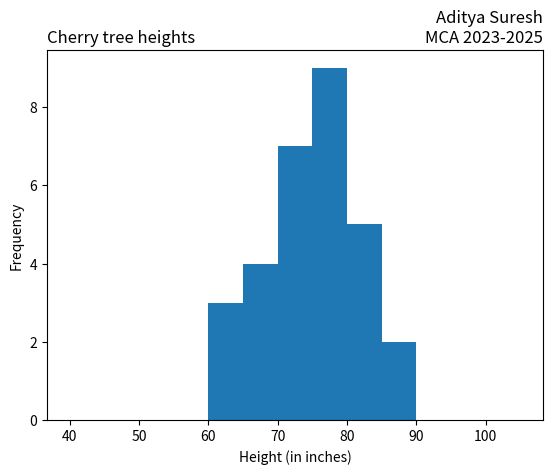

Python code for this plot:
import matplotlib.pyplot as plt
import numpy as np
x = np.random.normal([61, 63, 64, 66, 68, 69, 71, 71.5, 72, 72.5, 73, 73.5, 74,
74.5, 76, 76.2, 76.5, 77, 77.5, 78, 78.5, 79, 79.2, 80, 81, 82, 83, 84, 85, 87])
plt.hist(x, bins=range(40,110,5), )
plt.title('Cherry tree heights',loc='left')
plt.title('Aditya Suresh\nMCA 2023-2025', loc='right')
plt.xlabel('Height (in inches)')
plt.ylabel('Frequency')
plt.show()